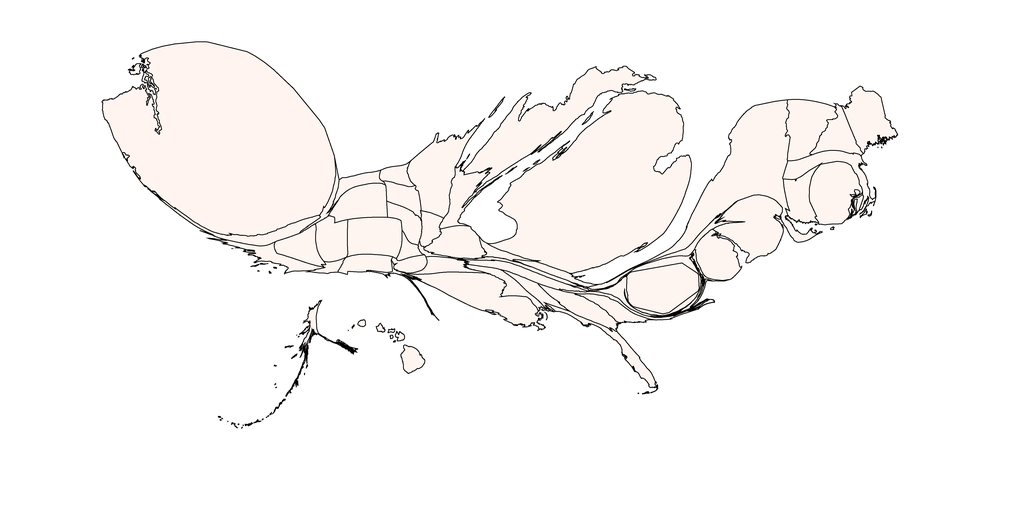

Data behind this chart, as committed beside it:
1, 9.409875221463754, Alabama, 1.0, 0.9607843137254902, 0.9411764705882353
2, 8.13, Alaska, 1.0, 0.9608, 0.9412
3, 3.931, Arizona, 1.0, 0.9608, 0.9412
4, 10.93, Arkansas, 1.0, 0.9608, 0.9412
5, 15.36, California, 1.0, 0.9608, 0.9412
6, 32.2, Colorado, 1.0, 0.9608, 0.9412
7, 18.95, Connecticut, 1.0, 0.9608, 0.9412
8, 25.74, Delaware, 1.0, 0.9608, 0.9412
9, 44.06, District of Columbia, 1.0, 0.9608, 0.9412
10, 14.73, Florida, 1.0, 0.9608, 0.9412
11, 18.68, Georgia, 1.0, 0.9608, 0.9412
12, 9.816, Hawaii, 1.0, 0.9608, 0.9412
13, 5.132, Idaho, 1.0, 0.9608, 0.9412
14, 22.56, Illinois, 1.0, 0.9608, 0.9412
15, 5.822, Indiana, 1.0, 0.9608, 0.9412
16, 9.177, Iowa, 1.0, 0.9608, 0.9412
17, 5.483, Kansas, 1.0, 0.9608, 0.9412
18, 5.815, Kentucky, 1.0, 0.9608, 0.9412
19, 51.26, Louisiana, 1.0, 0.9608, 0.9412
20, 32.05, Maine, 1.0, 0.9608, 0.9412
21, 13.98, Maryland, 1.0, 0.9608, 0.9412
22, 22.62, Massachusetts, 1.0, 0.9608, 0.9412
23, 453.5, Michigan, 1.0, 0.9608, 0.9412
24, 47.8, Minnesota, 1.0, 0.9608, 0.9412
25, 11.4, Mississippi, 1.0, 0.9608, 0.9412
26, 2.12, Missouri, 1.0, 0.9608, 0.9412
27, 9.414, Montana, 1.0, 0.9608, 0.9412
28, 12.42, Nebraska, 1.0, 0.9608, 0.9412
29, 17.99, Nevada, 1.0, 0.9608, 0.9412
30, 19.25, New Hampshire, 1.0, 0.9608, 0.9412
31, 47.27, New Jersey, 1.0, 0.9608, 0.9412
32, 13.39, New Mexico, 1.0, 0.9608, 0.9412
33, 119.9, New York, 1.0, 0.9608, 0.9412
34, 6.064, North Carolina, 1.0, 0.9608, 0.9412
35, 7.945, North Dakota, 1.0, 0.9608, 0.9412
36, 7.526, Ohio, 1.0, 0.9608, 0.9412
37, 7.36, Oklahoma, 1.0, 0.9608, 0.9412
38, 17.86, Oregon, 1.0, 0.9608, 0.9412
39, 10.37, Pennsylvania, 1.0, 0.9608, 0.9412
40, 41.44, Rhode Island, 1.0, 0.9608, 0.9412
41, 11.79, South Carolina, 1.0, 0.9608, 0.9412
42, 12.53, South Dakota, 1.0, 0.9608, 0.9412
43, 14.45, Tennessee, 1.0, 0.9608, 0.9412
44, 2.892, Texas, 1.0, 0.9608, 0.9412
45, 19.94, Utah, 1.0, 0.9608, 0.9412
46, 33.66, Vermont, 1.0, 0.9608, 0.9412
47, 9.032, Virginia, 1.0, 0.9608, 0.9412
48, 505.9, Washington, 0.9999, 0.9582, 0.9375
49, 0.5555, West Virginia, 1.0, 0.9608, 0.9412
50, 20.8, Wisconsin, 1.0, 0.9608, 0.9412
51, 26.15, Wyoming, 1.0, 0.9608, 0.9412
